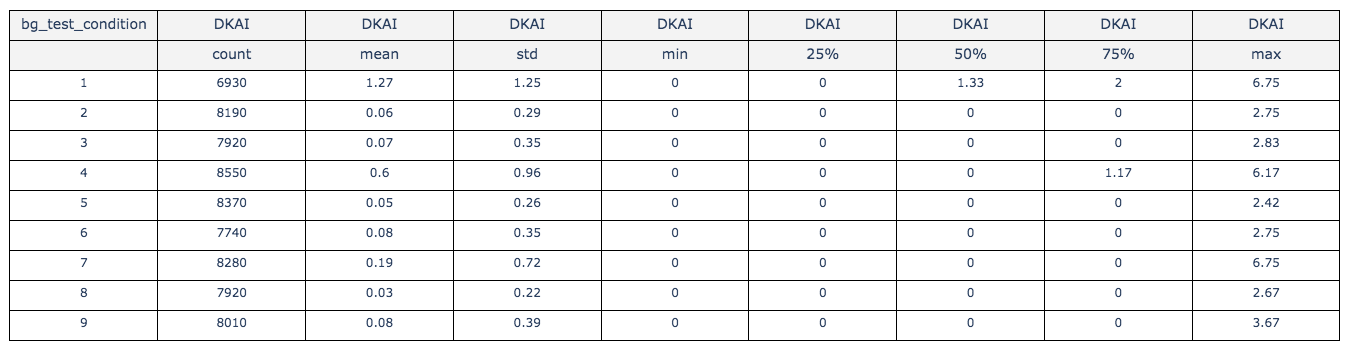

The table this chart was drawn from, first rows:
, bg_test_condition, DKAI, DKAI, DKAI, DKAI, DKAI, DKAI, DKAI, DKAI
, , count, mean, std, min, 25%, 50%, 75%, max
0, 1, 6930, 1.27, 1.25, 0.0, 0.0, 1.33, 2.0, 6.75
1, 2, 8190, 0.06, 0.29, 0.0, 0.0, 0.0, 0.0, 2.75
2, 3, 7920, 0.07, 0.35, 0.0, 0.0, 0.0, 0.0, 2.83
3, 4, 8550, 0.6, 0.96, 0.0, 0.0, 0.0, 1.17, 6.17
4, 5, 8370, 0.05, 0.26, 0.0, 0.0, 0.0, 0.0, 2.42
5, 6, 7740, 0.08, 0.35, 0.0, 0.0, 0.0, 0.0, 2.75
6, 7, 8280, 0.19, 0.72, 0.0, 0.0, 0.0, 0.0, 6.75
7, 8, 7920, 0.03, 0.22, 0.0, 0.0, 0.0, 0.0, 2.67
8, 9, 8010, 0.08, 0.39, 0.0, 0.0, 0.0, 0.0, 3.67
